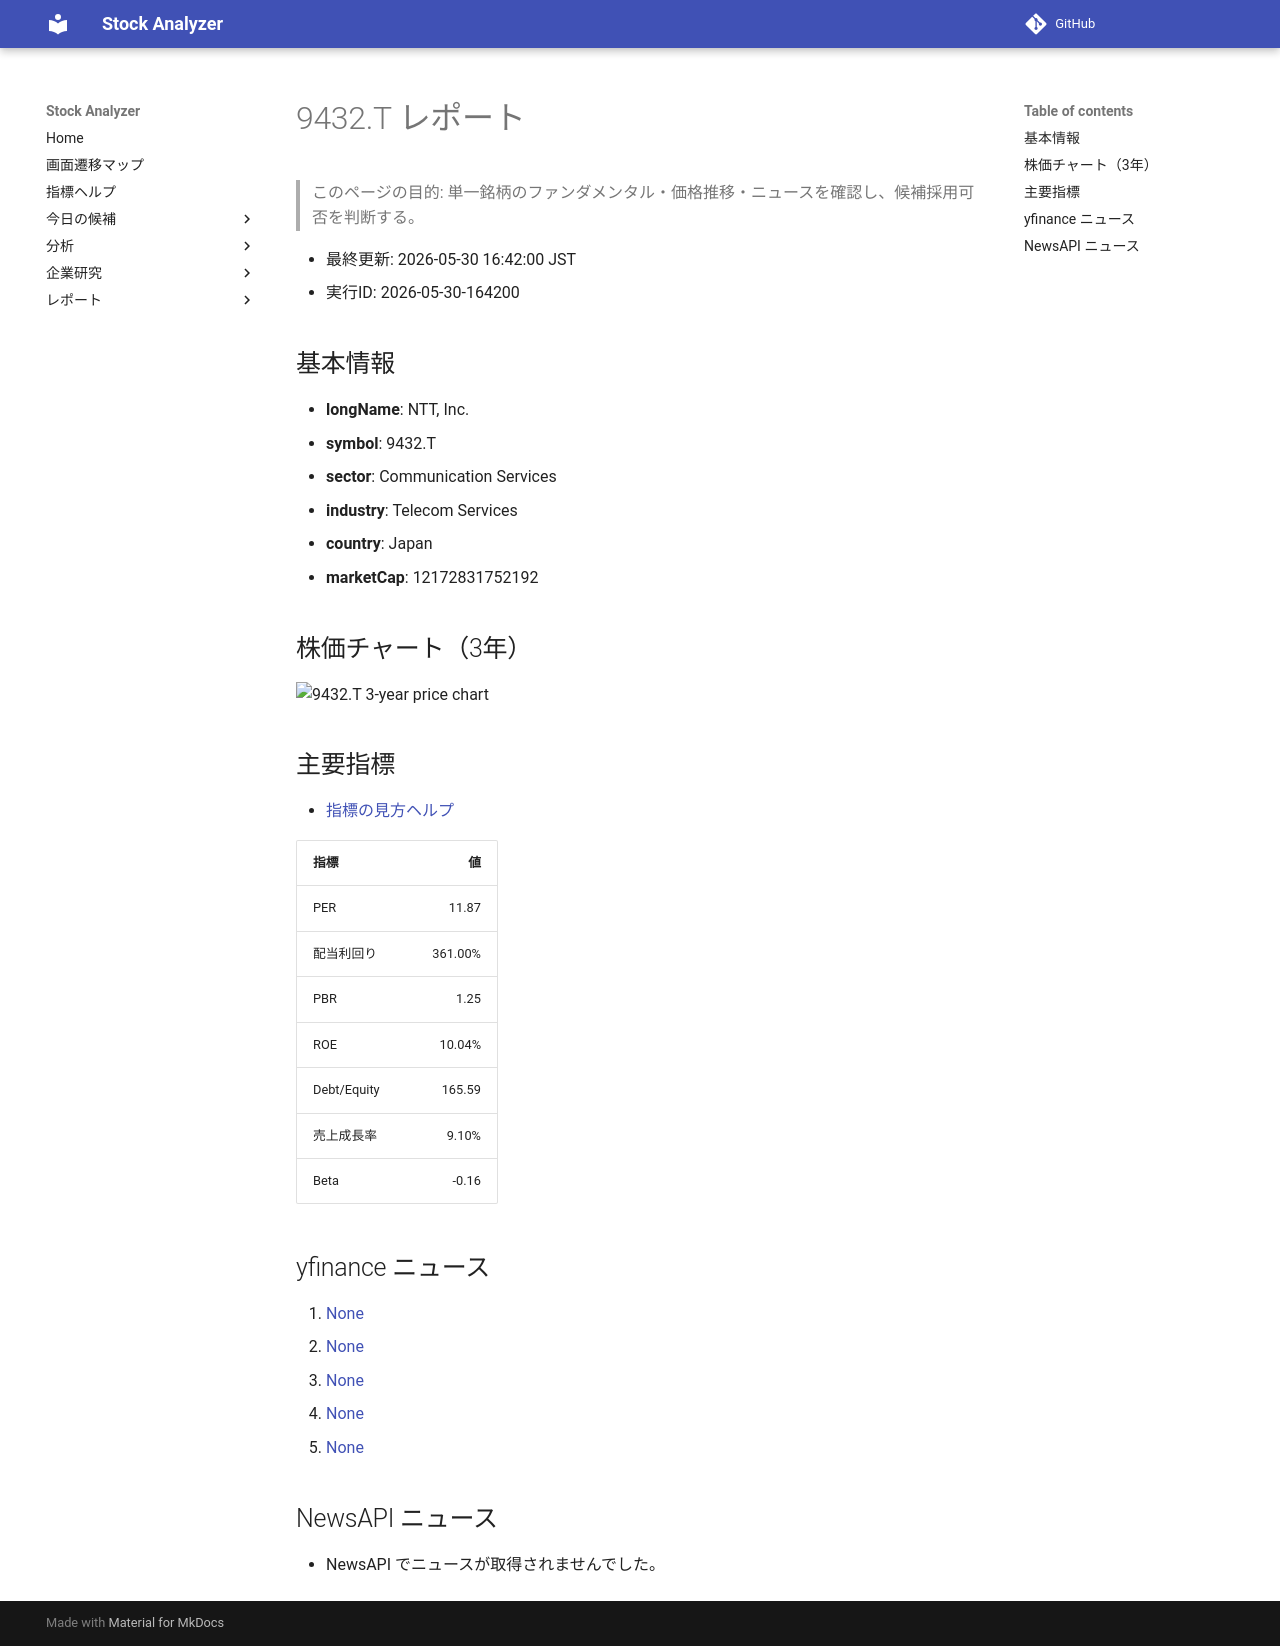

repository: Yumi-note/Making-APP · page: reports/2026-05-30/164200/9432_T/index.html · generator: mkdocs

# 9432.T レポート

> このページの目的: 単一銘柄のファンダメンタル・価格推移・ニュースを確認し、候補採用可否を判断する。

- 最終更新: 2026-05-30 16:42:00 JST
- 実行ID: 2026-05-30-164200

## 基本情報

- **longName**: NTT, Inc.
- **symbol**: 9432.T
- **sector**: Communication Services
- **industry**: Telecom Services
- **country**: Japan
- **marketCap**: 12172831752192

## 株価チャート（3年）

![9432.T 3-year price chart](9432_T_3y.png)

## 主要指標

- [指標の見方ヘルプ](../../../../indicators.md)

| 指標 | 値 |
|---|---:|
| PER | 11.87 |
| 配当利回り | 361.00% |
| PBR | 1.25 |
| ROE | 10.04% |
| Debt/Equity | 165.59 |
| 売上成長率 | 9.10% |
| Beta | -0.16 |

## yfinance ニュース

1. [None](None)
2. [None](None)
3. [None](None)
4. [None](None)
5. [None](None)

## NewsAPI ニュース

- NewsAPI でニュースが取得されませんでした。
